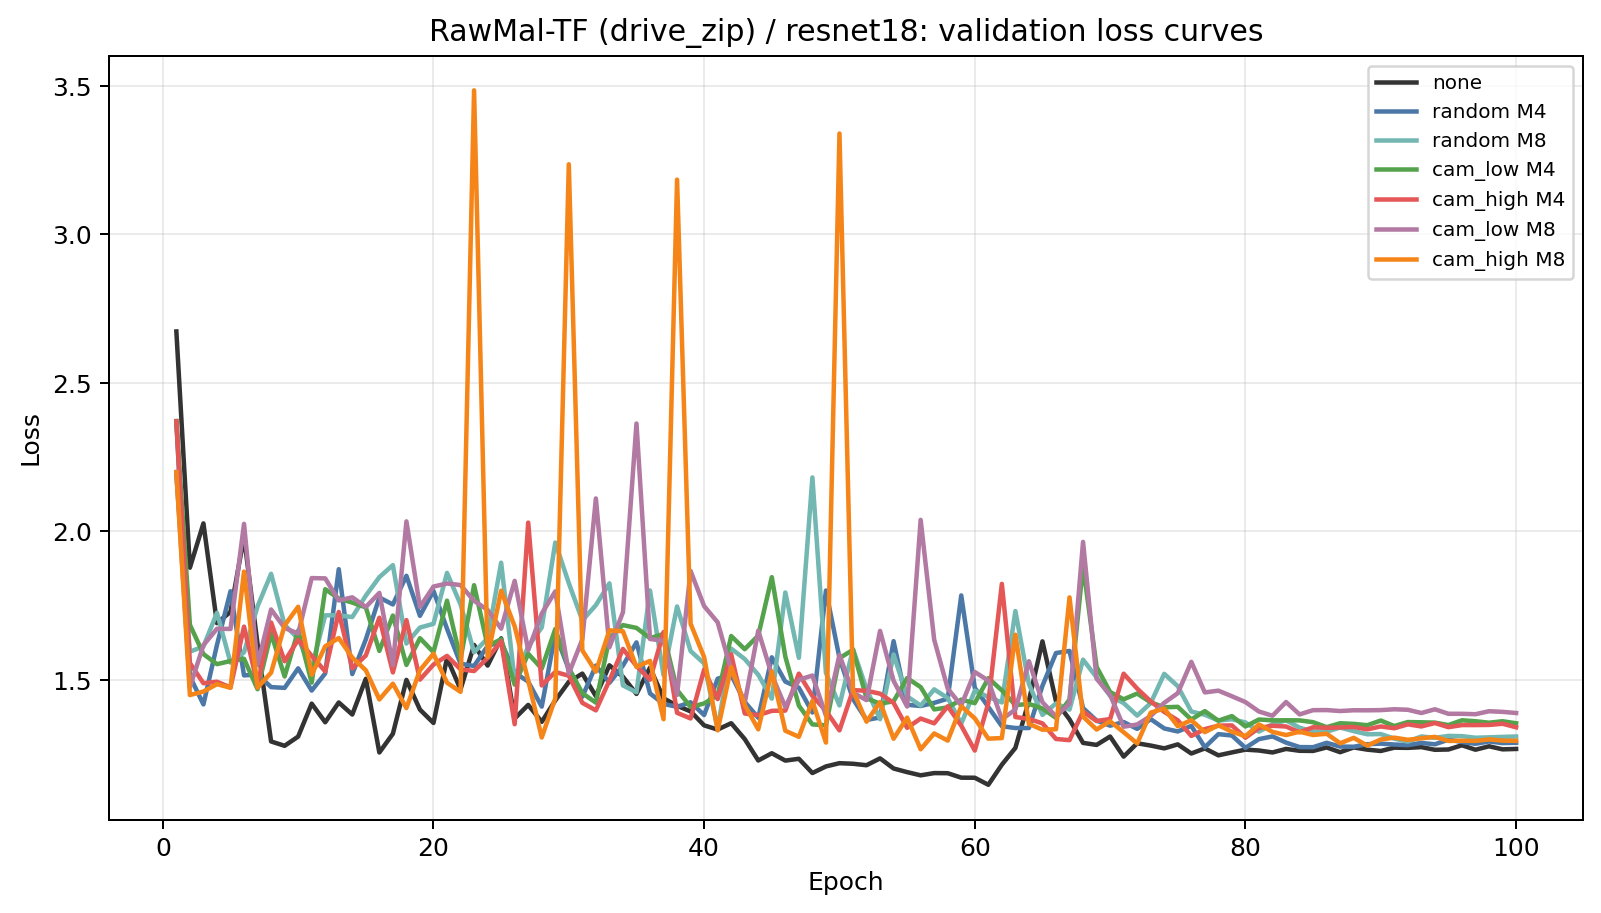

The table this chart was drawn from, first rows:
dataset_folder, dataset_display, config_model, seed, run_name, condition_key, condition_label, epoch, train_accuracy, eval_accuracy, train_loss, eval_loss
drive_zip, RawMal-TF (drive_zip), resnet18, 42, resnet18_seed42_cam_high_M4_area0.1, cam_high_M4, cam_high M4, 1.0, 0.2466, 0.305, 2.577, 2.371
drive_zip, RawMal-TF (drive_zip), resnet18, 42, resnet18_seed42_cam_high_M4_area0.1, cam_high_M4, cam_high M4, 2.0, 0.5319, 0.5472, 1.395, 1.557
drive_zip, RawMal-TF (drive_zip), resnet18, 42, resnet18_seed42_cam_high_M4_area0.1, cam_high_M4, cam_high M4, 3.0, 0.7254, 0.6116, 0.8564, 1.489
drive_zip, RawMal-TF (drive_zip), resnet18, 42, resnet18_seed42_cam_high_M4_area0.1, cam_high_M4, cam_high M4, 4.0, 0.8366, 0.6598, 0.5226, 1.494
drive_zip, RawMal-TF (drive_zip), resnet18, 42, resnet18_seed42_cam_high_M4_area0.1, cam_high_M4, cam_high M4, 5.0, 0.8798, 0.6603, 0.3826, 1.475
drive_zip, RawMal-TF (drive_zip), resnet18, 42, resnet18_seed42_cam_high_M4_area0.1, cam_high_M4, cam_high M4, 6.0, 0.8887, 0.627, 0.3494, 1.679
drive_zip, RawMal-TF (drive_zip), resnet18, 42, resnet18_seed42_cam_high_M4_area0.1, cam_high_M4, cam_high M4, 7.0, 0.9144, 0.6457, 0.2615, 1.484
drive_zip, RawMal-TF (drive_zip), resnet18, 42, resnet18_seed42_cam_high_M4_area0.1, cam_high_M4, cam_high M4, 8.0, 0.9129, 0.6413, 0.2685, 1.693
drive_zip, RawMal-TF (drive_zip), resnet18, 42, resnet18_seed42_cam_high_M4_area0.1, cam_high_M4, cam_high M4, 9.0, 0.9212, 0.6337, 0.2389, 1.563
drive_zip, RawMal-TF (drive_zip), resnet18, 42, resnet18_seed42_cam_high_M4_area0.1, cam_high_M4, cam_high M4, 10.0, 0.9161, 0.6532, 0.2496, 1.635
drive_zip, RawMal-TF (drive_zip), resnet18, 42, resnet18_seed42_cam_high_M4_area0.1, cam_high_M4, cam_high M4, 11.0, 0.9263, 0.6421, 0.222, 1.581
drive_zip, RawMal-TF (drive_zip), resnet18, 42, resnet18_seed42_cam_high_M4_area0.1, cam_high_M4, cam_high M4, 12.0, 0.9243, 0.6583, 0.2264, 1.529
drive_zip, RawMal-TF (drive_zip), resnet18, 42, resnet18_seed42_cam_high_M4_area0.1, cam_high_M4, cam_high M4, 13.0, 0.9213, 0.6222, 0.2352, 1.729
drive_zip, RawMal-TF (drive_zip), resnet18, 42, resnet18_seed42_cam_high_M4_area0.1, cam_high_M4, cam_high M4, 14.0, 0.9376, 0.6602, 0.1871, 1.539
drive_zip, RawMal-TF (drive_zip), resnet18, 42, resnet18_seed42_cam_high_M4_area0.1, cam_high_M4, cam_high M4, 15.0, 0.919, 0.636, 0.2405, 1.582
drive_zip, RawMal-TF (drive_zip), resnet18, 42, resnet18_seed42_cam_high_M4_area0.1, cam_high_M4, cam_high M4, 16.0, 0.9346, 0.6432, 0.1917, 1.709
drive_zip, RawMal-TF (drive_zip), resnet18, 42, resnet18_seed42_cam_high_M4_area0.1, cam_high_M4, cam_high M4, 17.0, 0.9251, 0.6704, 0.2215, 1.525
drive_zip, RawMal-TF (drive_zip), resnet18, 42, resnet18_seed42_cam_high_M4_area0.1, cam_high_M4, cam_high M4, 18.0, 0.9485, 0.6202, 0.1468, 1.701
drive_zip, RawMal-TF (drive_zip), resnet18, 42, resnet18_seed42_cam_high_M4_area0.1, cam_high_M4, cam_high M4, 19.0, 0.9125, 0.6818, 0.2644, 1.501
drive_zip, RawMal-TF (drive_zip), resnet18, 42, resnet18_seed42_cam_high_M4_area0.1, cam_high_M4, cam_high M4, 20.0, 0.9351, 0.6519, 0.1903, 1.552
drive_zip, RawMal-TF (drive_zip), resnet18, 42, resnet18_seed42_cam_high_M4_area0.1, cam_high_M4, cam_high M4, 21.0, 0.9353, 0.6517, 0.1897, 1.581
drive_zip, RawMal-TF (drive_zip), resnet18, 42, resnet18_seed42_cam_high_M4_area0.1, cam_high_M4, cam_high M4, 22.0, 0.9318, 0.659, 0.1972, 1.536
drive_zip, RawMal-TF (drive_zip), resnet18, 42, resnet18_seed42_cam_high_M4_area0.1, cam_high_M4, cam_high M4, 23.0, 0.9355, 0.6515, 0.1863, 1.53
drive_zip, RawMal-TF (drive_zip), resnet18, 42, resnet18_seed42_cam_high_M4_area0.1, cam_high_M4, cam_high M4, 24.0, 0.9413, 0.6589, 0.1645, 1.574
drive_zip, RawMal-TF (drive_zip), resnet18, 42, resnet18_seed42_cam_high_M4_area0.1, cam_high_M4, cam_high M4, 25.0, 0.9327, 0.6679, 0.1952, 1.63
drive_zip, RawMal-TF (drive_zip), resnet18, 42, resnet18_seed42_cam_high_M4_area0.1, cam_high_M4, cam_high M4, 26.0, 0.9573, 0.6877, 0.1137, 1.351
drive_zip, RawMal-TF (drive_zip), resnet18, 42, resnet18_seed42_cam_high_M4_area0.1, cam_high_M4, cam_high M4, 27.0, 0.9353, 0.5143, 0.187, 2.03
drive_zip, RawMal-TF (drive_zip), resnet18, 42, resnet18_seed42_cam_high_M4_area0.1, cam_high_M4, cam_high M4, 28.0, 0.9108, 0.6676, 0.2732, 1.481
drive_zip, RawMal-TF (drive_zip), resnet18, 42, resnet18_seed42_cam_high_M4_area0.1, cam_high_M4, cam_high M4, 29.0, 0.954, 0.6625, 0.1257, 1.527
drive_zip, RawMal-TF (drive_zip), resnet18, 42, resnet18_seed42_cam_high_M4_area0.1, cam_high_M4, cam_high M4, 30.0, 0.9173, 0.6673, 0.2461, 1.514
drive_zip, RawMal-TF (drive_zip), resnet18, 42, resnet18_seed42_cam_high_M4_area0.1, cam_high_M4, cam_high M4, 31.0, 0.9545, 0.6858, 0.1198, 1.423
drive_zip, RawMal-TF (drive_zip), resnet18, 42, resnet18_seed42_cam_high_M4_area0.1, cam_high_M4, cam_high M4, 32.0, 0.9603, 0.6808, 0.1022, 1.398
drive_zip, RawMal-TF (drive_zip), resnet18, 42, resnet18_seed42_cam_high_M4_area0.1, cam_high_M4, cam_high M4, 33.0, 0.9003, 0.665, 0.3045, 1.498
drive_zip, RawMal-TF (drive_zip), resnet18, 42, resnet18_seed42_cam_high_M4_area0.1, cam_high_M4, cam_high M4, 34.0, 0.9498, 0.6756, 0.1416, 1.604
drive_zip, RawMal-TF (drive_zip), resnet18, 42, resnet18_seed42_cam_high_M4_area0.1, cam_high_M4, cam_high M4, 35.0, 0.9611, 0.68, 0.09983, 1.547
drive_zip, RawMal-TF (drive_zip), resnet18, 42, resnet18_seed42_cam_high_M4_area0.1, cam_high_M4, cam_high M4, 36.0, 0.9165, 0.6354, 0.2502, 1.501
drive_zip, RawMal-TF (drive_zip), resnet18, 42, resnet18_seed42_cam_high_M4_area0.1, cam_high_M4, cam_high M4, 37.0, 0.942, 0.6847, 0.1674, 1.661
drive_zip, RawMal-TF (drive_zip), resnet18, 42, resnet18_seed42_cam_high_M4_area0.1, cam_high_M4, cam_high M4, 38.0, 0.9612, 0.6816, 0.09805, 1.389
drive_zip, RawMal-TF (drive_zip), resnet18, 42, resnet18_seed42_cam_high_M4_area0.1, cam_high_M4, cam_high M4, 39.0, 0.9653, 0.6923, 0.08521, 1.37
drive_zip, RawMal-TF (drive_zip), resnet18, 42, resnet18_seed42_cam_high_M4_area0.1, cam_high_M4, cam_high M4, 40.0, 0.9057, 0.5954, 0.2857, 1.535
drive_zip, RawMal-TF (drive_zip), resnet18, 42, resnet18_seed42_cam_high_M4_area0.1, cam_high_M4, cam_high M4, 41.0, 0.9316, 0.6708, 0.2044, 1.435
drive_zip, RawMal-TF (drive_zip), resnet18, 42, resnet18_seed42_cam_high_M4_area0.1, cam_high_M4, cam_high M4, 42.0, 0.9612, 0.6735, 0.1003, 1.586
drive_zip, RawMal-TF (drive_zip), resnet18, 42, resnet18_seed42_cam_high_M4_area0.1, cam_high_M4, cam_high M4, 43.0, 0.9313, 0.6431, 0.1938, 1.387
drive_zip, RawMal-TF (drive_zip), resnet18, 42, resnet18_seed42_cam_high_M4_area0.1, cam_high_M4, cam_high M4, 44.0, 0.947, 0.6918, 0.1513, 1.381
drive_zip, RawMal-TF (drive_zip), resnet18, 42, resnet18_seed42_cam_high_M4_area0.1, cam_high_M4, cam_high M4, 45.0, 0.9656, 0.682, 0.08447, 1.396
drive_zip, RawMal-TF (drive_zip), resnet18, 42, resnet18_seed42_cam_high_M4_area0.1, cam_high_M4, cam_high M4, 46.0, 0.9681, 0.6815, 0.07808, 1.397
drive_zip, RawMal-TF (drive_zip), resnet18, 42, resnet18_seed42_cam_high_M4_area0.1, cam_high_M4, cam_high M4, 47.0, 0.9081, 0.6517, 0.2789, 1.521
drive_zip, RawMal-TF (drive_zip), resnet18, 42, resnet18_seed42_cam_high_M4_area0.1, cam_high_M4, cam_high M4, 48.0, 0.9556, 0.6823, 0.122, 1.446
drive_zip, RawMal-TF (drive_zip), resnet18, 42, resnet18_seed42_cam_high_M4_area0.1, cam_high_M4, cam_high M4, 49.0, 0.9677, 0.6872, 0.07874, 1.396
drive_zip, RawMal-TF (drive_zip), resnet18, 42, resnet18_seed42_cam_high_M4_area0.1, cam_high_M4, cam_high M4, 50.0, 0.9702, 0.6877, 0.07362, 1.33
drive_zip, RawMal-TF (drive_zip), resnet18, 42, resnet18_seed42_cam_high_M4_area0.1, cam_high_M4, cam_high M4, 51.0, 0.9705, 0.6772, 0.07378, 1.466
drive_zip, RawMal-TF (drive_zip), resnet18, 42, resnet18_seed42_cam_high_M4_area0.1, cam_high_M4, cam_high M4, 52.0, 0.8973, 0.655, 0.3138, 1.464
drive_zip, RawMal-TF (drive_zip), resnet18, 42, resnet18_seed42_cam_high_M4_area0.1, cam_high_M4, cam_high M4, 53.0, 0.9596, 0.6783, 0.107, 1.454
drive_zip, RawMal-TF (drive_zip), resnet18, 42, resnet18_seed42_cam_high_M4_area0.1, cam_high_M4, cam_high M4, 54.0, 0.9681, 0.6742, 0.07792, 1.423
drive_zip, RawMal-TF (drive_zip), resnet18, 42, resnet18_seed42_cam_high_M4_area0.1, cam_high_M4, cam_high M4, 55.0, 0.9726, 0.6843, 0.06614, 1.339
drive_zip, RawMal-TF (drive_zip), resnet18, 42, resnet18_seed42_cam_high_M4_area0.1, cam_high_M4, cam_high M4, 56.0, 0.9734, 0.6779, 0.0673, 1.37
drive_zip, RawMal-TF (drive_zip), resnet18, 42, resnet18_seed42_cam_high_M4_area0.1, cam_high_M4, cam_high M4, 57.0, 0.9152, 0.6747, 0.2596, 1.354
drive_zip, RawMal-TF (drive_zip), resnet18, 42, resnet18_seed42_cam_high_M4_area0.1, cam_high_M4, cam_high M4, 58.0, 0.9647, 0.6903, 0.09178, 1.411
drive_zip, RawMal-TF (drive_zip), resnet18, 42, resnet18_seed42_cam_high_M4_area0.1, cam_high_M4, cam_high M4, 59.0, 0.9727, 0.684, 0.06724, 1.346
drive_zip, RawMal-TF (drive_zip), resnet18, 42, resnet18_seed42_cam_high_M4_area0.1, cam_high_M4, cam_high M4, 60.0, 0.9757, 0.6929, 0.05933, 1.262
... 640 more rows
